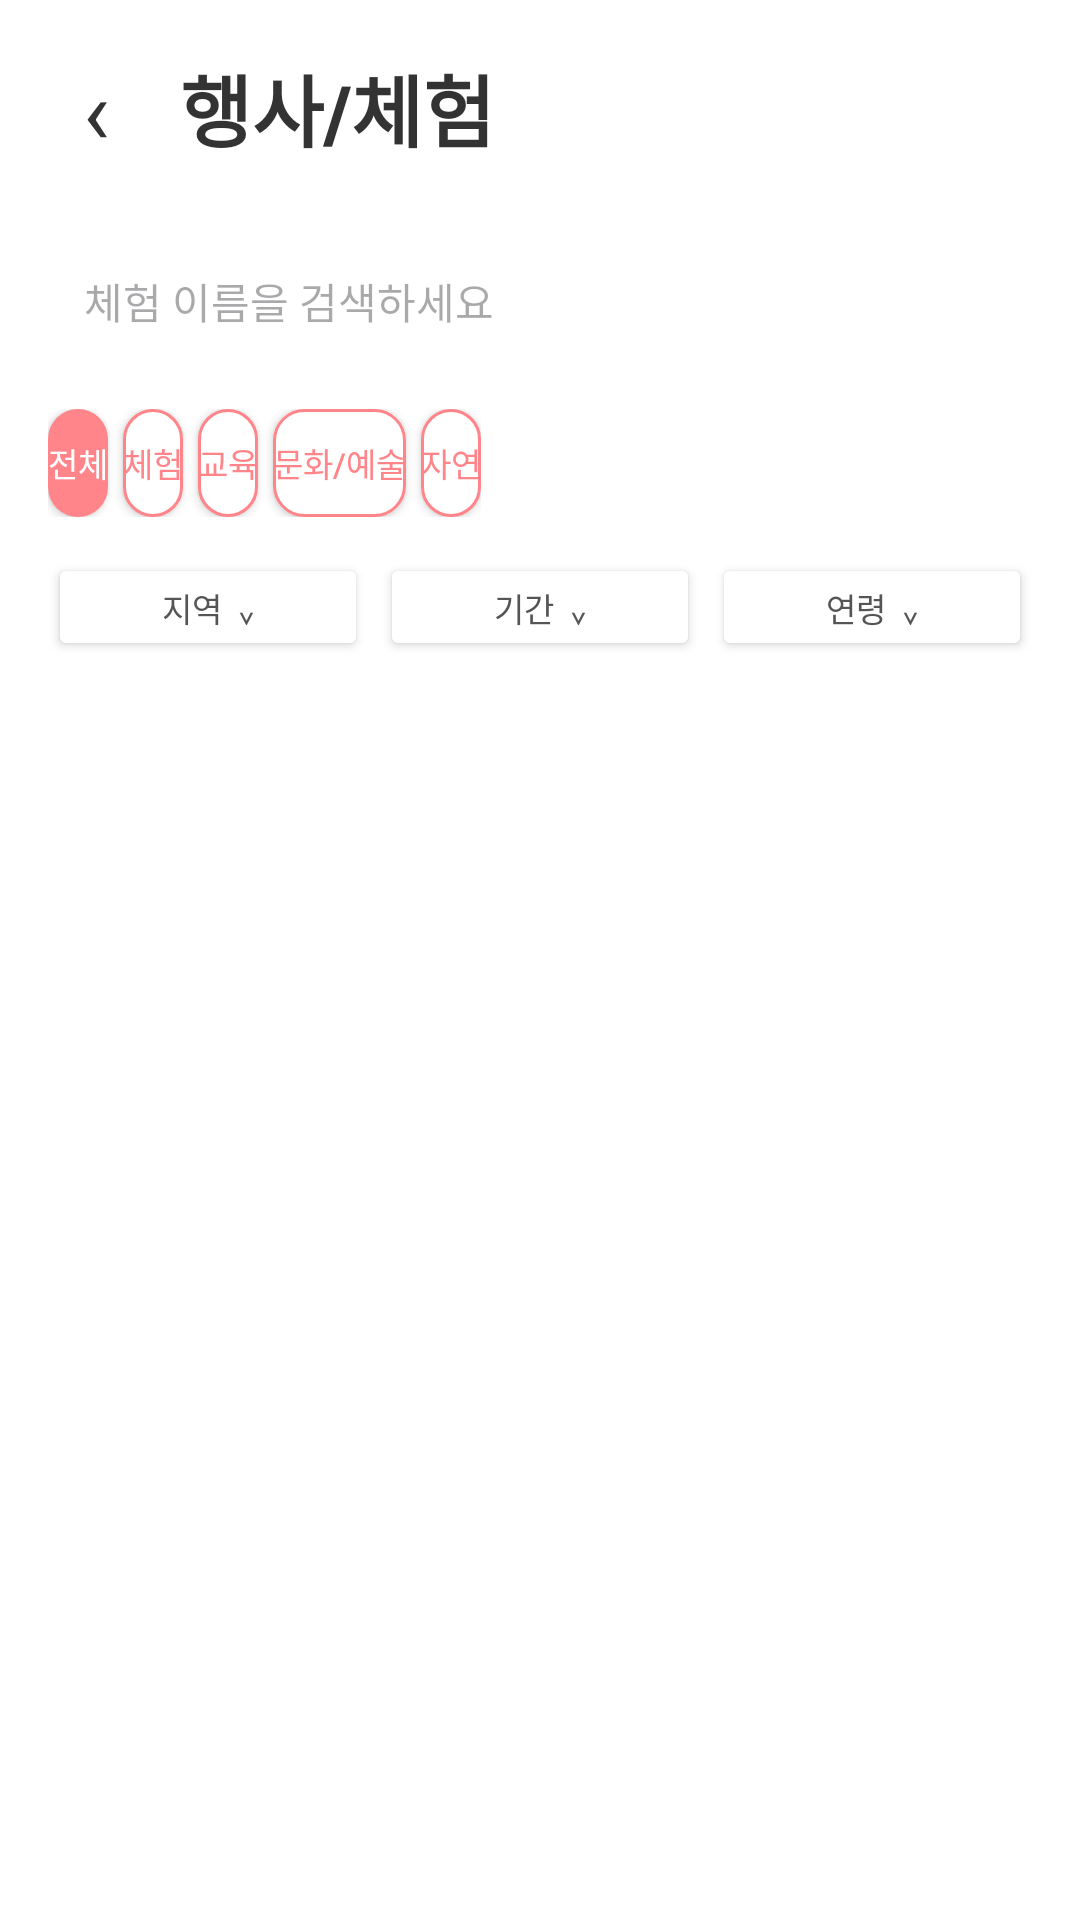

This screen was rendered from an Android layout file. Write that file and the resources it references.
<!-- AndroidManifest.xml: application theme Theme.Maru -->
<!-- res/layout/activity_experience_list.xml -->
<?xml version="1.0" encoding="utf-8"?>
<LinearLayout xmlns:android="http://schemas.android.com/apk/res/android"
    android:id="@+id/main"
    android:layout_width="match_parent"
    android:layout_height="match_parent"
    android:orientation="vertical"
    android:padding="16dp"
    android:background="#FFFFFF">

    <LinearLayout
        android:layout_width="match_parent"
        android:layout_height="wrap_content"
        android:orientation="horizontal"
        android:gravity="center_vertical"
        android:layout_marginBottom="20dp">

        <TextView
            android:layout_width="32dp"
            android:layout_height="wrap_content"
            android:text="‹"
            android:textSize="30sp"
            android:textColor="#333333"
            android:gravity="center" />

        <TextView
            android:layout_width="wrap_content"
            android:layout_height="wrap_content"
            android:text="행사/체험"
            android:textSize="26sp"
            android:textStyle="bold"
            android:fontFamily="sans-serif-black"
            android:textColor="#333333"
            android:layout_marginStart="12dp" />

    </LinearLayout>

    <EditText
        android:id="@+id/editSearch"
        android:layout_width="match_parent"
        android:layout_height="48dp"
        android:layout_marginBottom="12dp"
        android:paddingStart="12dp"
        android:paddingEnd="12dp"
        android:hint="체험 이름을 검색하세요"
        android:textSize="14sp"
        android:singleLine="true"
        android:background="#FFFFFF" />

    <HorizontalScrollView
        android:layout_width="match_parent"
        android:layout_height="wrap_content"
        android:layout_marginBottom="12dp"
        android:scrollbars="none">

        <LinearLayout
            android:layout_width="wrap_content"
            android:layout_height="wrap_content"
            android:orientation="horizontal">

            <Button
                android:id="@+id/categoryAll"
                android:layout_width="wrap_content"
                android:layout_height="36dp"
                android:layout_marginEnd="5dp"
                android:minWidth="0dp"
                android:text="전체"
                android:textSize="11sp"
                android:background="@drawable/bg_category_selected"
                android:backgroundTintMode="src_over"
                android:backgroundTint="@null"
                style="@android:style/Widget.Button"
                android:textColor="#FFFFFF" />

            <Button
                android:id="@+id/categoryExperience"
                android:layout_width="wrap_content"
                android:layout_height="36dp"
                android:layout_marginEnd="5dp"
                android:minWidth="0dp"
                android:text="체험"
                android:textSize="11sp"
                android:background="@drawable/bg_category_unselected"
                android:backgroundTint="@null"
                android:textColor="#FF858A" />

            <Button
                android:id="@+id/categoryEducation"
                android:layout_width="wrap_content"
                android:layout_height="36dp"
                android:layout_marginEnd="5dp"
                android:minWidth="0dp"
                android:text="교육"
                android:textSize="11sp"
                android:background="@drawable/bg_category_unselected"
                android:backgroundTint="@null"
                android:textColor="#FF858A" />

            <Button
                android:id="@+id/categoryCulture"
                android:layout_width="wrap_content"
                android:layout_height="36dp"
                android:layout_marginEnd="5dp"
                android:minWidth="0dp"
                android:text="문화/예술"
                android:textSize="11sp"
                android:background="@drawable/bg_category_unselected"
                android:backgroundTint="@null"
                android:textColor="#FF858A" />

            <Button
                android:id="@+id/categoryNature"
                android:layout_width="wrap_content"
                android:layout_height="36dp"
                android:minWidth="0dp"
                android:text="자연"
                android:textSize="11sp"
                android:background="@drawable/bg_category_unselected"
                android:backgroundTint="@null"
                android:textColor="#FF858A" />

        </LinearLayout>
    </HorizontalScrollView>

    <LinearLayout
        android:layout_width="match_parent"
        android:layout_height="40dp"
        android:orientation="horizontal"
        android:layout_marginBottom="12dp"
        android:weightSum="3">

        <Button
            android:id="@+id/filterRegion"
            android:layout_width="0dp"
            android:layout_height="36dp"
            android:layout_weight="1"
            android:layout_marginEnd="4dp"
            android:minWidth="0dp"
            android:text="지역  ⌄"
            android:textSize="11sp"
            android:textColor="#555555"
            android:backgroundTint="#FFFFFF" />

        <Button
            android:id="@+id/filterPeriod"
            android:layout_width="0dp"
            android:layout_height="36dp"
            android:layout_weight="1"
            android:layout_marginEnd="4dp"
            android:minWidth="0dp"
            android:text="기간  ⌄"
            android:textSize="11sp"
            android:textColor="#555555"
            android:backgroundTint="#FFFFFF" />

        <Button
            android:id="@+id/filterAge"
            android:layout_width="0dp"
            android:layout_height="36dp"
            android:layout_weight="1"
            android:minWidth="0dp"
            android:text="연령  ⌄"
            android:textSize="11sp"
            android:textColor="#555555"
            android:backgroundTint="#FFFFFF" />

    </LinearLayout>

    <androidx.recyclerview.widget.RecyclerView
        android:id="@+id/recyclerExperience"
        android:layout_width="match_parent"
        android:layout_height="0dp"
        android:layout_weight="1"
        android:clipToPadding="false" />

</LinearLayout>
<!-- resources referenced by this layout -->
<resources>
  <!-- drawable bg_category_selected (drawable) -->
  <?xml version="1.0" encoding="utf-8"?>
  <shape xmlns:android="http://schemas.android.com/apk/res/android"
      android:shape="rectangle">
  
      <solid android:color="#FF858A" />
  
      <corners android:radius="10dp" />
  
  </shape>
  <!-- drawable bg_category_unselected (drawable) -->
  <?xml version="1.0" encoding="utf-8"?>
  <shape xmlns:android="http://schemas.android.com/apk/res/android"
      android:shape="rectangle">
  
      <solid android:color="#FFFFFF" />
  
      <stroke
          android:width="1dp"
          android:color="#FF858A" />
  
      <corners android:radius="10dp" />
  
  </shape>
  <style name="Theme.Maru" parent="Base.Theme.Maru" />
  <style name="Base.Theme.Maru" parent="Theme.Material3.Light.NoActionBar">
          <item name="colorPrimary">@color/maru_pink</item>
          <item name="android:windowBackground">@color/page_bg</item>
          
          <item name="android:windowLightStatusBar">true</item>
          
          <item name="android:soundEffectsEnabled">false</item>
      </style>
  <color name="maru_pink">#FFF0506E</color>
  <color name="page_bg">#FFFFFBFB</color>
</resources>
